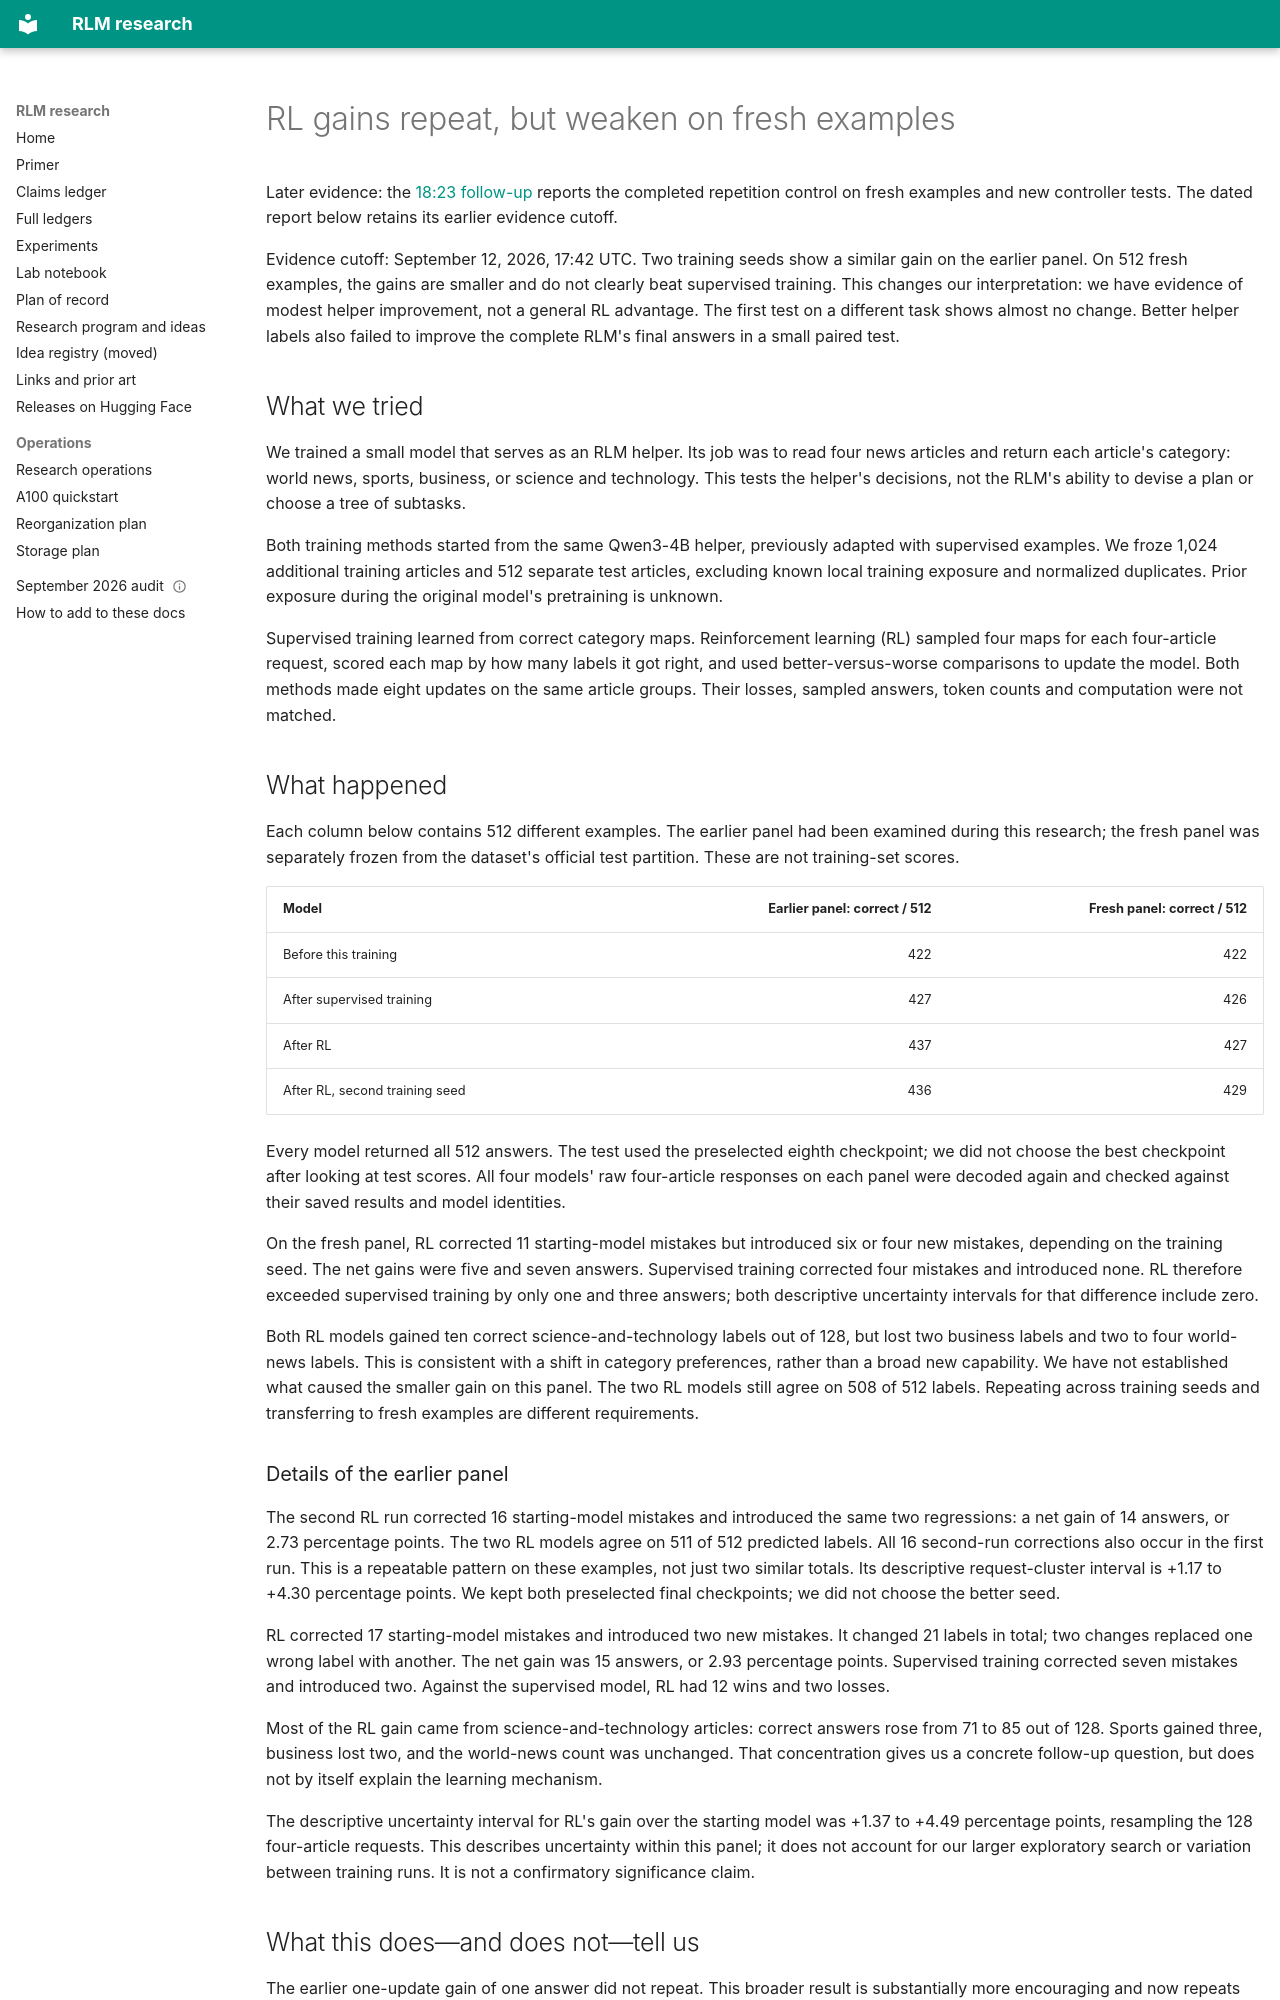

repository: queelius/rlm · page: notebook/2026-09-12-broader-rl-learning-signal/index.html · generator: mkdocs

# RL gains repeat, but weaken on fresh examples

Later evidence: the [18:23 follow-up](2026-09-12-controller-learning-and-transfer.md)
reports the completed repetition control on fresh examples and new controller
tests. The dated report below retains its earlier evidence cutoff.

Evidence cutoff: September 12, 2026, 17:42 UTC. Two training seeds show a
similar gain on the earlier panel. On 512 fresh examples, the gains are smaller
and do not clearly beat supervised training. This changes our interpretation:
we have evidence of modest helper improvement, not a general RL advantage.
The first test on a different task shows almost no change. Better helper labels
also failed to improve the complete RLM's final answers in a small paired test.

## What we tried

We trained a small model that serves as an RLM helper. Its job was to read four
news articles and return each article's category: world news, sports, business,
or science and technology. This tests the helper's decisions, not the RLM's
ability to devise a plan or choose a tree of subtasks.

Both training methods started from the same Qwen3-4B helper, previously adapted
with supervised examples. We froze 1,024 additional training articles and 512
separate test articles, excluding known local training exposure and normalized
duplicates. Prior exposure during the original model's pretraining is unknown.

Supervised training learned from correct category maps. Reinforcement learning
(RL) sampled four maps for each four-article request, scored each map by how
many labels it got right, and used better-versus-worse comparisons to update
the model. Both methods made eight updates on the same article groups. Their
losses, sampled answers, token counts and computation were not matched.

## What happened

Each column below contains 512 different examples. The earlier panel had been
examined during this research; the fresh panel was separately frozen from the
dataset's official test partition. These are not training-set scores.

| Model | Earlier panel: correct / 512 | Fresh panel: correct / 512 |
|---|---:|---:|
| Before this training | 422 | 422 |
| After supervised training | 427 | 426 |
| After RL | 437 | 427 |
| After RL, second training seed | 436 | 429 |

Every model returned all 512 answers. The test used the preselected eighth
checkpoint; we did not choose the best checkpoint after looking at test scores.
All four models' raw four-article responses on each panel were decoded again
and checked against their saved results and model identities.

On the fresh panel, RL corrected 11 starting-model mistakes but introduced six
or four new mistakes, depending on the training seed. The net gains were five
and seven answers. Supervised training corrected four mistakes and introduced
none. RL therefore exceeded supervised training by only one and three answers;
both descriptive uncertainty intervals for that difference include zero.

Both RL models gained ten correct science-and-technology labels out of 128,
but lost two business labels and two to four world-news labels. This is
consistent with a shift in category preferences, rather than a broad new
capability. We have not established what caused the smaller gain on this panel.
The two RL models still agree on 508 of 512 labels. Repeating across training
seeds and transferring to fresh examples are different requirements.

### Details of the earlier panel

The second RL run corrected 16 starting-model mistakes and introduced the same
two regressions: a net gain of 14 answers, or 2.73 percentage points. The two RL
models agree on 511 of 512 predicted labels. All 16 second-run corrections also
occur in the first run. This is a repeatable pattern on these examples, not just
two similar totals. Its descriptive request-cluster interval is +1.17 to +4.30
percentage points. We kept both preselected final checkpoints; we did not choose
the better seed.

RL corrected 17 starting-model mistakes and introduced two new mistakes.
It changed 21 labels in total; two changes replaced one wrong label with another.
The net gain was 15 answers, or 2.93 percentage points. Supervised training
corrected seven mistakes and introduced two. Against the supervised model,
RL had 12 wins and two losses.

Most of the RL gain came from science-and-technology articles: correct answers
rose from 71 to 85 out of 128. Sports gained three, business lost two, and the
world-news count was unchanged. That concentration gives us a concrete
follow-up question, but does not by itself explain the learning mechanism.

The descriptive uncertainty interval for RL's gain over the starting model
was +1.37 to +4.49 percentage points, resampling the 128 four-article requests.
This describes uncertainty within this panel; it does not account for our
larger exploratory search or variation between training runs. It is not a
confirmatory significance claim.
